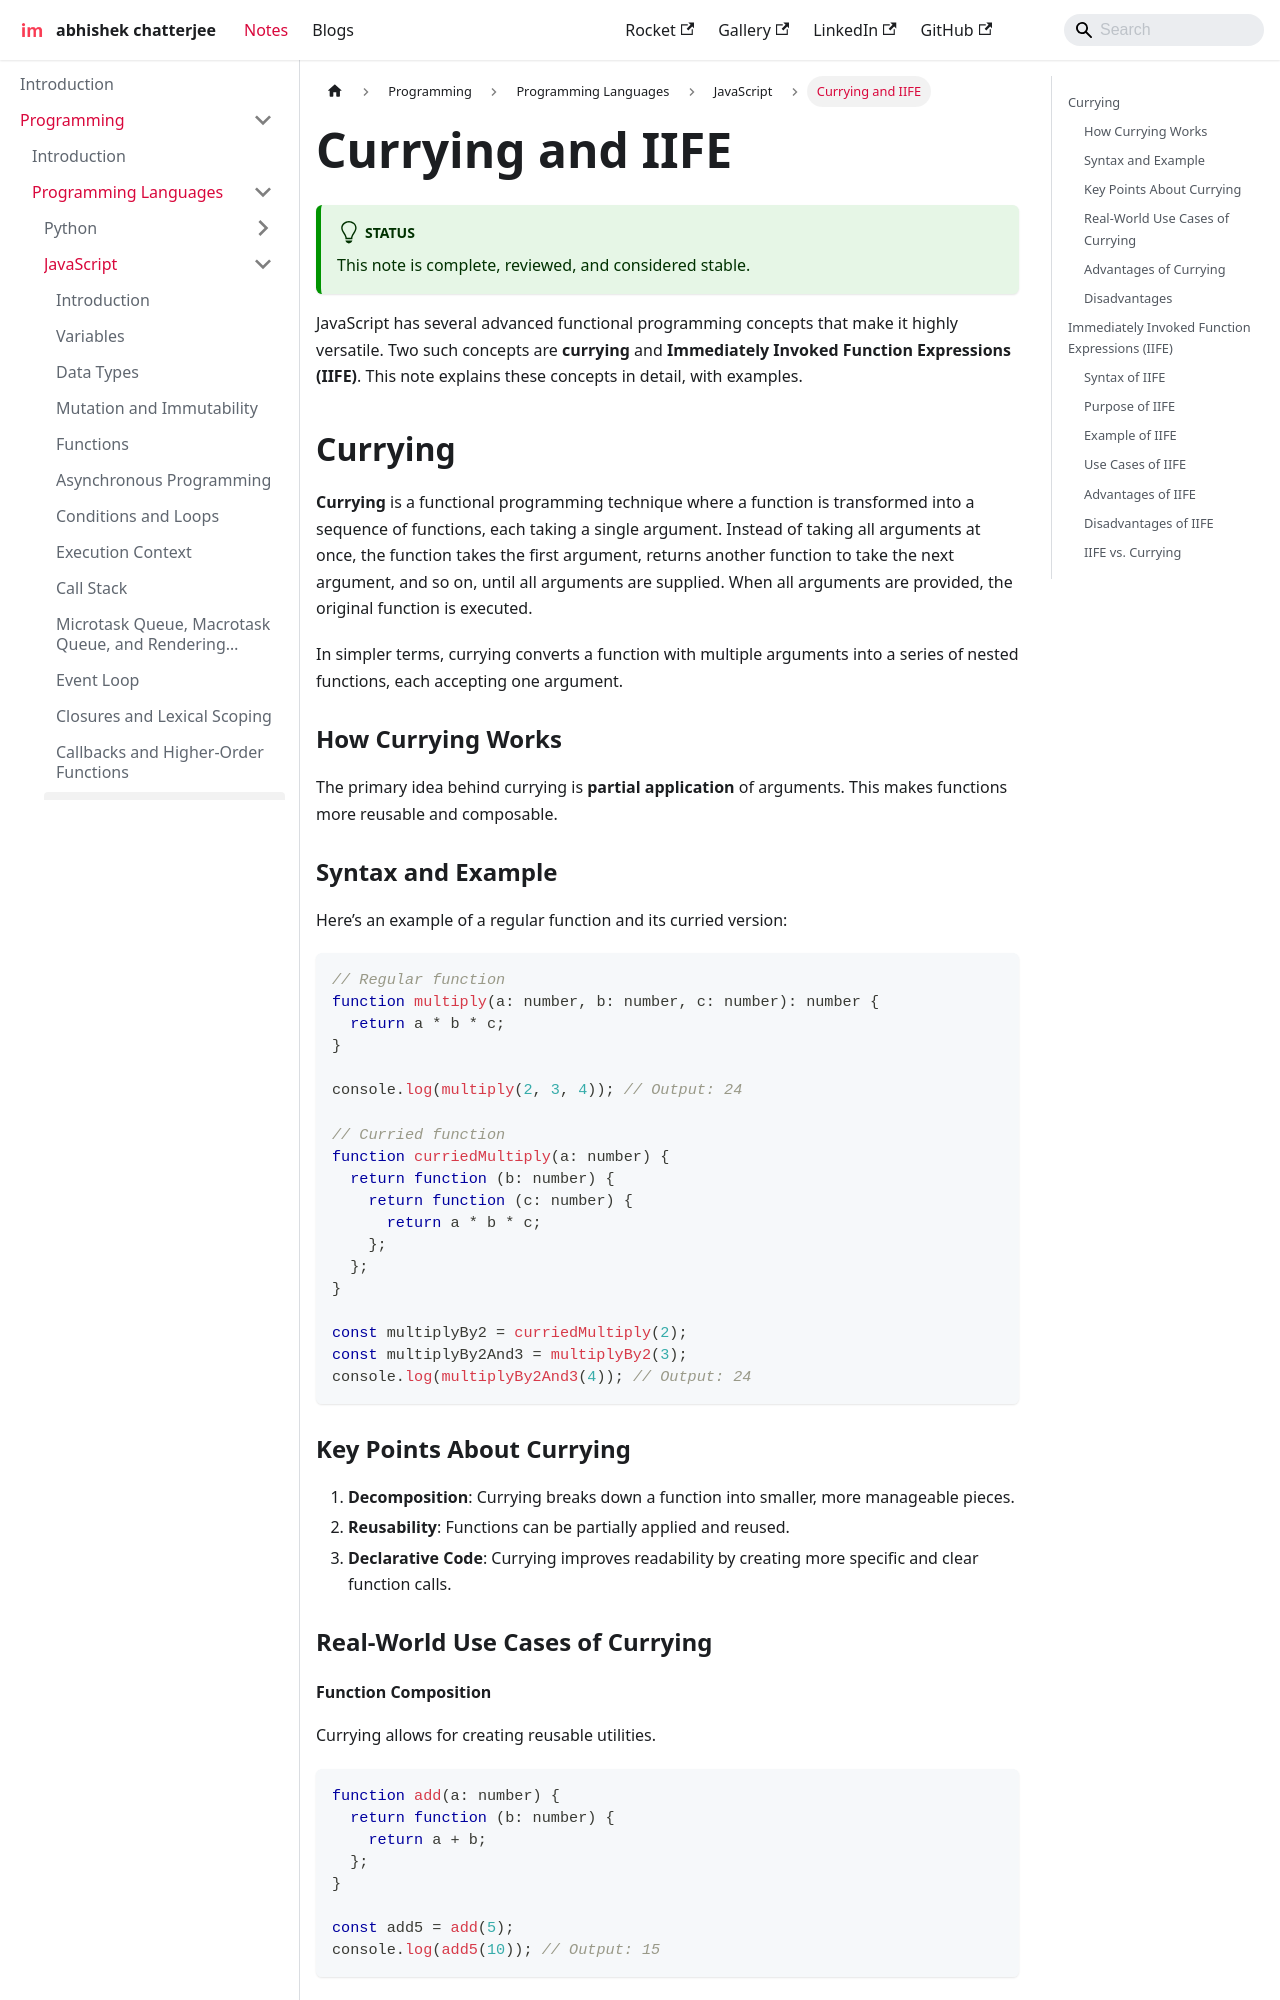

repository: imdeepmind/imdeepmind.github.io · page: docs/programming/programming-languages/javascript/currying-iife/index.html · generator: docusaurus

---
sidebar_position: 14
---

# Currying and IIFE

:::tip[Status]

This note is complete, reviewed, and considered stable.

:::

JavaScript has several advanced functional programming concepts that make it highly versatile. Two such concepts are **currying** and **Immediately Invoked Function Expressions (IIFE)**. This note explains these concepts in detail, with examples.

## Currying

**Currying** is a functional programming technique where a function is transformed into a sequence of functions, each taking a single argument. Instead of taking all arguments at once, the function takes the first argument, returns another function to take the next argument, and so on, until all arguments are supplied. When all arguments are provided, the original function is executed.

In simpler terms, currying converts a function with multiple arguments into a series of nested functions, each accepting one argument.

### How Currying Works

The primary idea behind currying is **partial application** of arguments. This makes functions more reusable and composable.

### Syntax and Example

Here’s an example of a regular function and its curried version:

```typescript
// Regular function
function multiply(a: number, b: number, c: number): number {
  return a * b * c;
}

console.log(multiply(2, 3, 4)); // Output: 24

// Curried function
function curriedMultiply(a: number) {
  return function (b: number) {
    return function (c: number) {
      return a * b * c;
    };
  };
}

const multiplyBy2 = curriedMultiply(2);
const multiplyBy2And3 = multiplyBy2(3);
console.log(multiplyBy2And3(4)); // Output: 24
```

### Key Points About Currying

1. **Decomposition**: Currying breaks down a function into smaller, more manageable pieces.
2. **Reusability**: Functions can be partially applied and reused.
3. **Declarative Code**: Currying improves readability by creating more specific and clear function calls.

### Real-World Use Cases of Currying

#### Function Composition

Currying allows for creating reusable utilities.

```typescript
function add(a: number) {
  return function (b: number) {
    return a + b;
  };
}

const add5 = add(5);
console.log(add5(10)); // Output: 15
```
